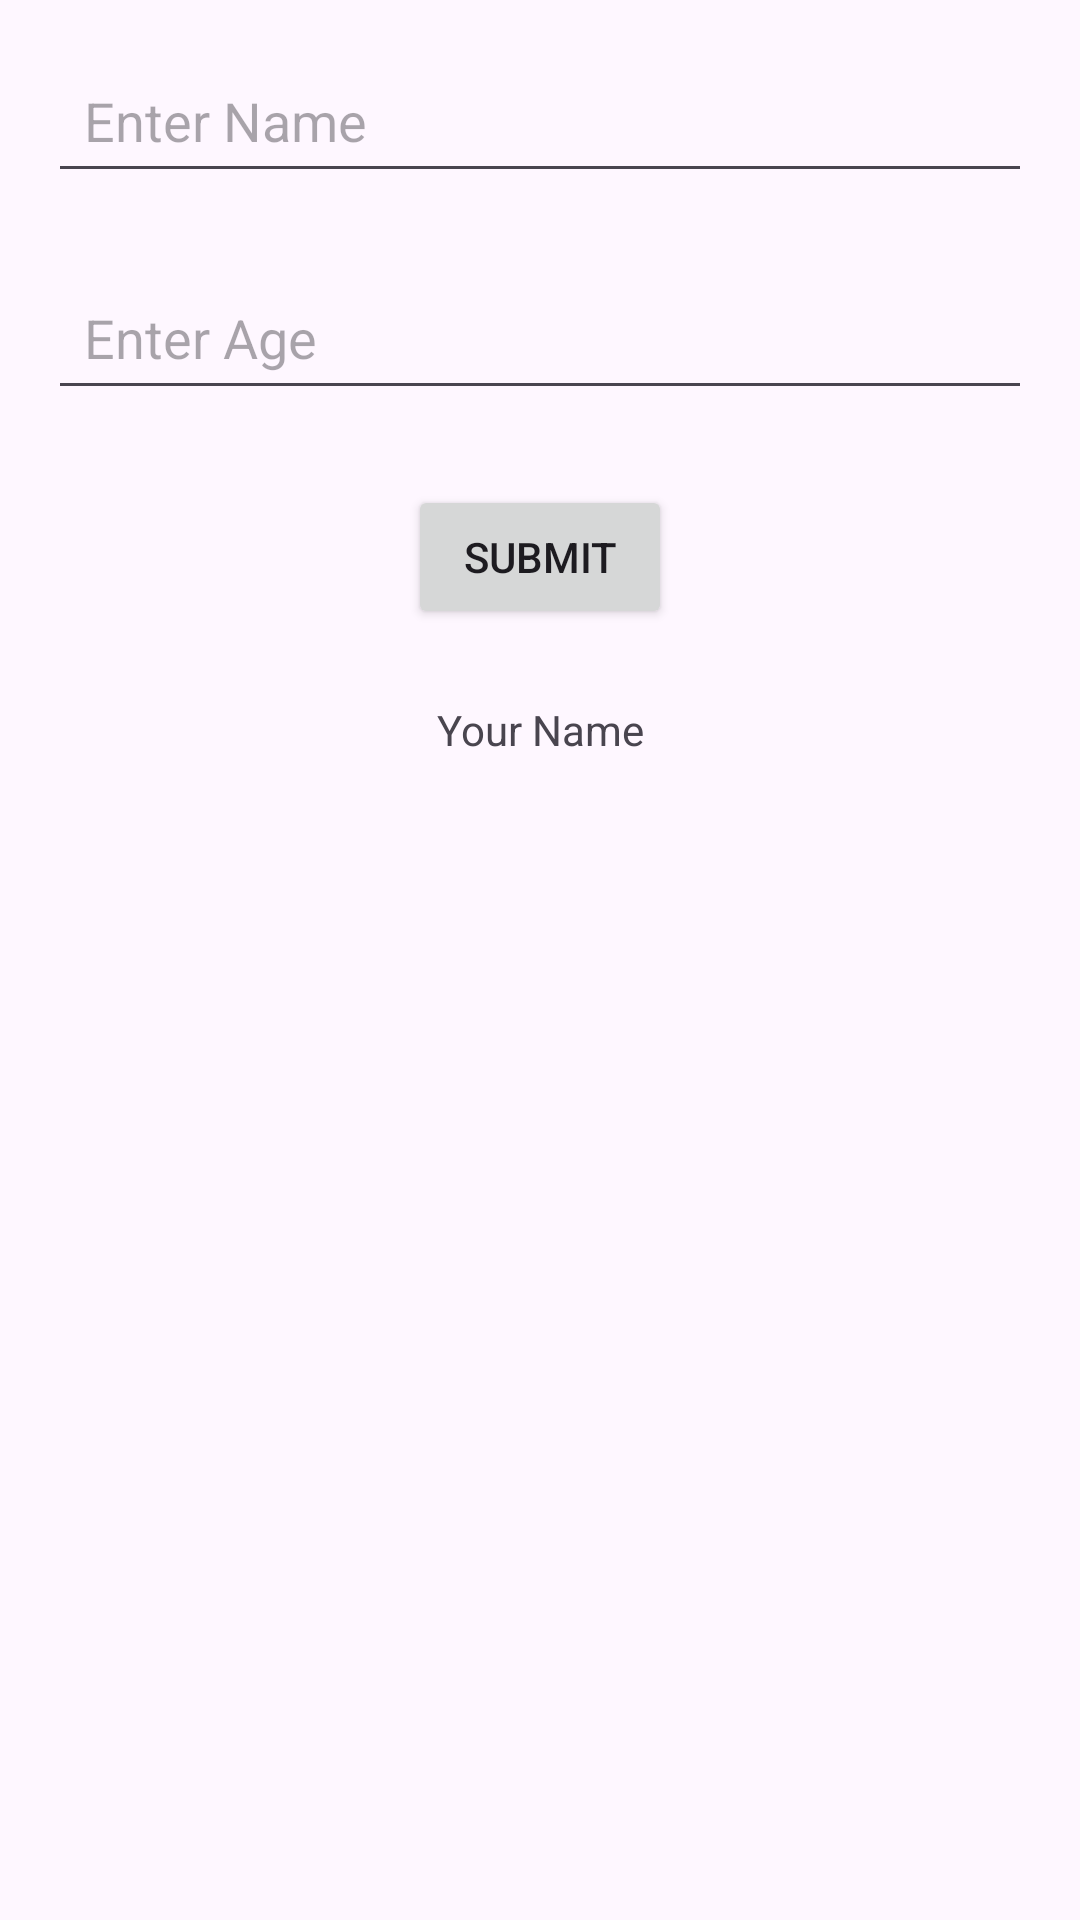

This screen was rendered from an Android layout file. Write that file and the resources it references.
<!-- AndroidManifest.xml: application theme Theme.DailyTaskJava -->
<!-- res/layout/activity_main.xml -->
<?xml version="1.0" encoding="utf-8"?>
<androidx.constraintlayout.widget.ConstraintLayout
    xmlns:android="http://schemas.android.com/apk/res/android"
    xmlns:app="http://schemas.android.com/apk/res-auto"
    xmlns:tools="http://schemas.android.com/tools"
    android:id="@+id/main"
    android:layout_width="match_parent"
    android:layout_height="match_parent"
    tools:context=".MainActivity">

    <EditText
        android:id="@+id/et_enter_name"
        android:layout_width="0dp"
        android:layout_height="wrap_content"
        android:hint="Enter Name"
        android:inputType="text"
        android:padding="12dp"
        android:layout_margin="16dp"
        app:layout_constraintEnd_toEndOf="parent"
        app:layout_constraintStart_toStartOf="parent"
        app:layout_constraintTop_toTopOf="parent" />
    <EditText
        android:id="@+id/et_yourAge_day2"
        android:layout_width="0dp"
        android:layout_height="wrap_content"
        android:hint="Enter Age"
        android:padding="12dp"
        android:layout_marginTop="24dp"
        app:layout_constraintEnd_toEndOf="@+id/et_enter_name"
        app:layout_constraintStart_toStartOf="@+id/et_enter_name"
        app:layout_constraintTop_toBottomOf="@+id/et_enter_name" />
    <Button
        android:id="@+id/bt_submit_day2"
        android:layout_width="wrap_content"
        android:layout_height="wrap_content"
        android:layout_marginTop="25dp"
        android:text="Submit"
        app:layout_constraintEnd_toEndOf="@id/et_yourAge_day2"
        app:layout_constraintStart_toStartOf="@id/et_yourAge_day2"
        app:layout_constraintTop_toBottomOf="@id/et_yourAge_day2" />

    <TextView
        android:id="@+id/tv_yourName"
        android:layout_width="wrap_content"
        android:layout_height="wrap_content"
        android:layout_marginTop="24dp"
        android:text="Your Name"
        app:layout_constraintEnd_toEndOf="@+id/bt_submit_day2"
        app:layout_constraintStart_toStartOf="@+id/bt_submit_day2"
        app:layout_constraintTop_toBottomOf="@+id/bt_submit_day2" />



</androidx.constraintlayout.widget.ConstraintLayout>
<!-- resources referenced by this layout -->
<resources>
  <style name="Theme.DailyTaskJava" parent="Base.Theme.DailyTaskJava" />
  <style name="Base.Theme.DailyTaskJava" parent="Theme.Material3.DayNight.NoActionBar">
          
          
      </style>
</resources>
